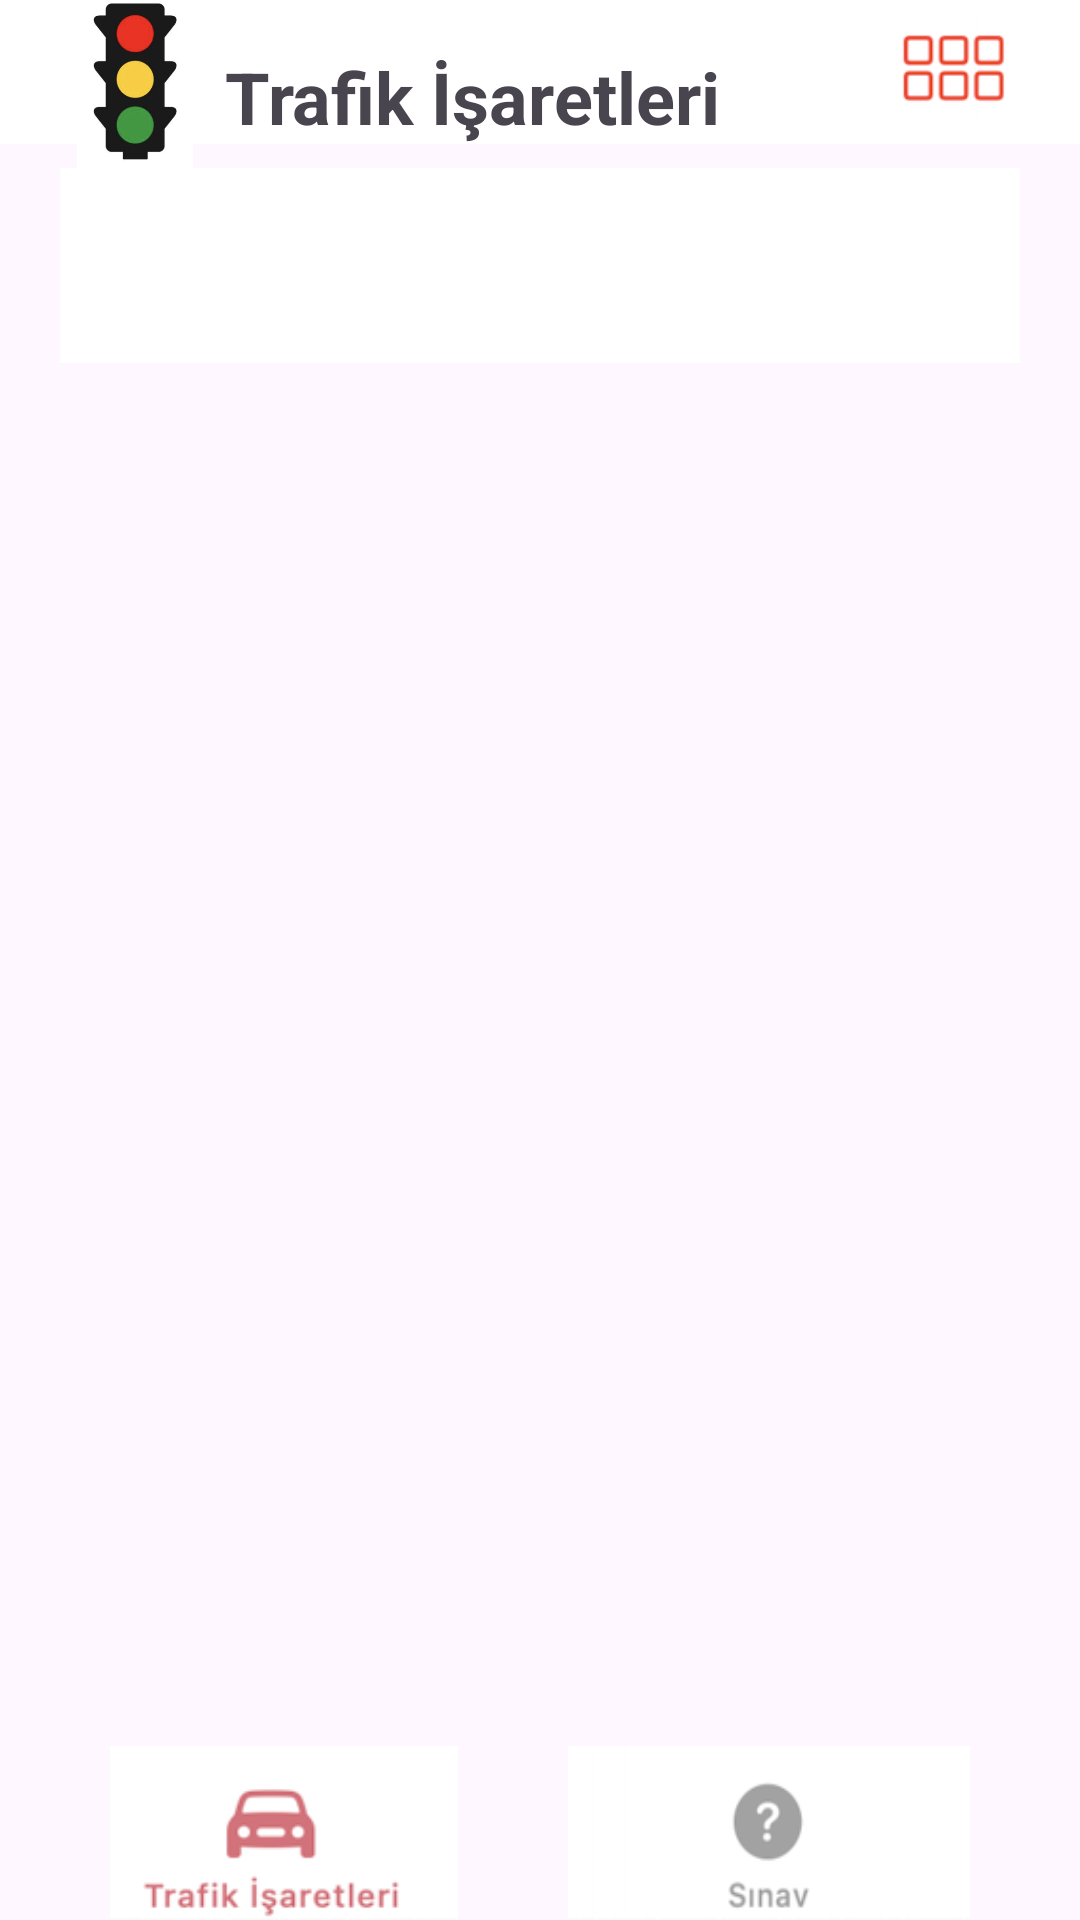

Reconstruct the res/layout file that produces this screen, plus the resources it refers to.
<!-- AndroidManifest.xml: application theme Theme.Trafikk -->
<!-- res/layout/fragment_anasayfa.xml -->
<?xml version="1.0" encoding="utf-8"?>
<layout xmlns:android="http://schemas.android.com/apk/res/android"
    xmlns:app="http://schemas.android.com/apk/res-auto"
    xmlns:tools="http://schemas.android.com/tools">

    <data>
        <variable
            name="anasayfaFragment"
            type="com.example.trafikk.ui.fragment.AnasayfaFragment" />
    </data>
    <androidx.constraintlayout.widget.ConstraintLayout
        android:layout_width="match_parent"
        android:layout_height="match_parent"
        tools:context=".MainActivity">

        
        <androidx.appcompat.widget.Toolbar
            android:id="@+id/toolbar"
            android:layout_width="match_parent"
            android:layout_height="48dp"
            android:background="@color/white"
            android:minHeight="?attr/actionBarSize"
            android:theme="?attr/actionBarTheme"
            app:layout_constraintEnd_toEndOf="parent"
            app:layout_constraintStart_toStartOf="parent"
            app:layout_constraintTop_toTopOf="parent" />

        
        <com.google.android.material.tabs.TabLayout
            android:id="@+id/tablayout"
            android:layout_width="0dp"
            android:layout_height="65dp"
            android:layout_marginHorizontal="20dp"
            android:layout_marginTop="8dp"
            android:background="@color/white"
            app:layout_constraintEnd_toEndOf="parent"
            app:layout_constraintStart_toStartOf="parent"
            app:layout_constraintTop_toBottomOf="@+id/toolbar"
            app:tabBackground="@drawable/tab_background_selector"
            app:tabGravity="center"
            app:tabIndicatorColor="#BD0B2D"
            app:tabIndicatorFullWidth="true"
            app:tabMaxWidth="200dp"
            app:tabMinWidth="100dp"
            app:tabMode="scrollable"
            app:tabPadding="16dp"
            app:tabSelectedTextColor="@color/white"
            app:tabTextAppearance="@style/MyTabLayoutTextAppearance"
            app:tabTextColor="#8C8282" />

        
        <androidx.viewpager2.widget.ViewPager2
            android:id="@+id/viewPager2"
            android:layout_width="0dp"
            android:layout_height="0dp"
            android:layout_marginTop="8dp"
            android:layout_marginBottom="8dp"
            app:layout_constraintBottom_toTopOf="@+id/buttonAnasayfa"
            app:layout_constraintEnd_toEndOf="parent"
            app:layout_constraintStart_toStartOf="parent"
            app:layout_constraintTop_toBottomOf="@+id/tablayout" />

        <TextView
            android:id="@+id/textView2"
            android:layout_width="wrap_content"
            android:layout_height="wrap_content"
            android:layout_marginTop="16dp"
            android:layout_marginEnd="120dp"
            android:text="Trafik İşaretleri"
            android:textSize="24sp"
            android:textStyle="bold"
            app:layout_constraintEnd_toEndOf="parent"
            app:layout_constraintTop_toTopOf="parent" />

        <Button
            android:id="@+id/buttonAnasayfa"
            android:layout_width="116dp"
            android:layout_height="58dp"
            android:background="@drawable/anasayfa"
            android:textAlignment="center"
            android:textColor="#A30303"
            android:textSize="16sp"
            android:textStyle="bold"
            app:layout_constraintBottom_toBottomOf="parent"
            app:layout_constraintEnd_toStartOf="@+id/buttonSinav"
            app:layout_constraintStart_toStartOf="parent" />

        <Button
            android:id="@+id/buttonSinav"
            android:layout_width="134dp"
            android:layout_height="58dp"
            android:background="@drawable/sinav"
            android:onClick="@{() -> anasayfaFragment.sinavTikla()}"
            android:textAlignment="center"
            android:textColor="#676262"
            android:textSize="16sp"
            app:layout_constraintBottom_toBottomOf="parent"
            app:layout_constraintEnd_toEndOf="parent"
            app:layout_constraintStart_toEndOf="@+id/buttonAnasayfa" />

        <ImageView
            android:id="@+id/imageView3"
            android:layout_width="90dp"
            android:layout_height="60dp"
            android:layout_marginEnd="-90dp"
            android:layout_marginBottom="4dp"
            app:layout_constraintBottom_toTopOf="@+id/tablayout"
            app:layout_constraintEnd_toStartOf="@+id/toolbar"
            app:layout_constraintTop_toTopOf="parent"
            app:srcCompat="@drawable/resim" />

        <ImageView
            android:id="@+id/imageViewGoruntu"
            android:layout_width="51dp"
            android:layout_height="46dp"
            android:layout_marginEnd="16dp"
            app:layout_constraintEnd_toEndOf="parent"
            app:layout_constraintTop_toTopOf="parent"
            app:srcCompat="@drawable/goruntu1" />

    </androidx.constraintlayout.widget.ConstraintLayout>
    </layout>
<!-- resources referenced by this layout -->
<resources>
  <color name="white">#FFFFFFFF</color>
  <!-- drawable anasayfa: png bitmap (drawable, 10420 bytes) -->
  <!-- drawable goruntu1: png bitmap (drawable, 7087 bytes) -->
  <!-- drawable resim: png bitmap (drawable, 62080 bytes) -->
  <!-- drawable sinav: png bitmap (drawable, 7442 bytes) -->
  <!-- drawable tab_background_selector (drawable) -->
  <?xml version="1.0" encoding="utf-8"?>
  <selector xmlns:android="http://schemas.android.com/apk/res/android">
      <item android:state_selected="true">
          <shape android:shape="rectangle">
              <solid android:color="#dc143c"/>
              <corners android:radius="8dp"/>
          </shape>
      </item>
      <item>
          <shape android:shape="rectangle">
              <solid android:color="@android:color/transparent"/>
          </shape>
      </item>
  </selector>
  <style name="MyTabLayoutTextAppearance" parent="TextAppearance.AppCompat.Widget.ActionBar.Title.Inverse">
          <item name="android:textSize">16sp</item>
          <item name="android:textStyle">bold</item>
          <item name="android:textColor">@color/white</item>
          <item name="android:textColorHint">@color/buttonbackground</item>
          <item name="android:layout_marginStart">16dp</item>
          <item name="android:layout_marginEnd">16dp</item>
          <item name="android:background">@drawable/tab_background_selector</item>
      </style>
  <style name="Theme.Trafikk" parent="Base.Theme.Trafikk" />
  <color name="buttonbackground">#dc143c</color>
  <style name="Base.Theme.Trafikk" parent="Theme.Material3.DayNight.NoActionBar">
          
          <item name="materialButtonStyle">@style/CustomButtonStyle</item>
          <item name="android:buttonStyle">@style/CustomButtonStyle</item>
          
          <item name="colorPrimary">@android:color/white</item>
          <item name="colorPrimaryVariant">@android:color/white</item>
          <item name="colorOnPrimary">@android:color/black</item>
      </style>
  <style name="CustomButtonStyle" parent="Widget.MaterialComponents.Button.UnelevatedButton">
          <item name="android:background">@drawable/button_normal</item>
          <item name="android:textColor">@android:color/black</item>
          <item name="backgroundTint">@null</item>
          <item name="android:backgroundTint">@null</item>
          <item name="android:textAllCaps">false</item>
          <item name="android:stateListAnimator">@null</item>
          <item name="android:minHeight">48dp</item>
          <item name="android:padding">16dp</item>
          <item name="android:layout_margin">4dp</item>
          <item name="cornerRadius">8dp</item>
          <item name="elevation">0dp</item>
          <item name="android:gravity">start|center_vertical</item>
      </style>
  <!-- drawable button_normal (drawable) -->
  <?xml version="1.0" encoding="utf-8"?>
  <layer-list xmlns:android="http://schemas.android.com/apk/res/android">
      
      <item>
          <shape android:shape="rectangle">
              <solid android:color="#DDDDDD"/>
              <corners android:radius="8dp"/>
          </shape>
      </item>
      
      <item android:top="1dp" android:left="1dp" android:right="1dp" android:bottom="2dp">
          <shape android:shape="rectangle">
              <solid android:color="#FFFFFF"/>
              <corners android:radius="8dp"/>
              <stroke android:width="1dp" android:color="#E0E0E0"/>
              <padding android:left="16dp" android:top="12dp" android:right="16dp" android:bottom="12dp"/>
          </shape>
      </item>
  </layer-list>
</resources>
